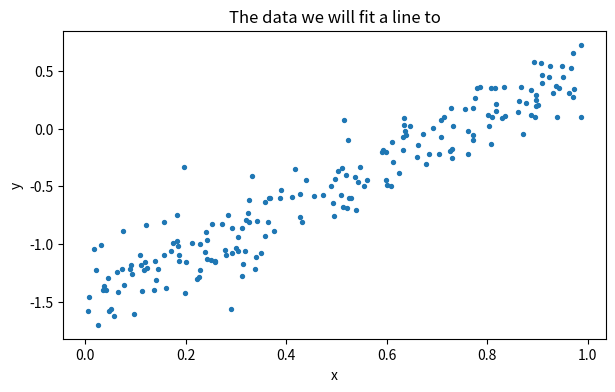
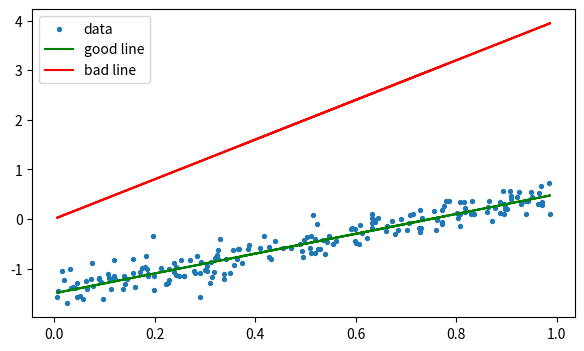
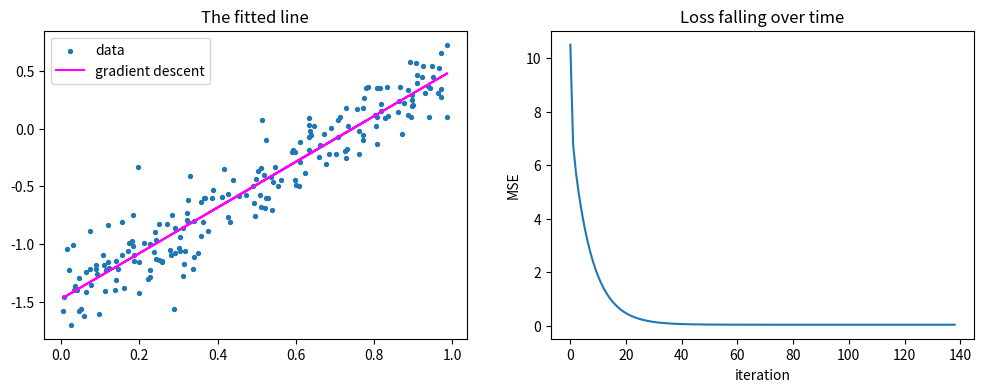

Source code (Python) for these figures, in order:
import numpy as np
import pandas as pd
import matplotlib.pyplot as plt

# Fixing the seed keeps the generated data identical every run,
# so your numbers match the ones discussed here.
np.random.seed(42)

plt.rcParams["figure.figsize"] = (7, 4)

TRUE_SLOPE = 2.0
TRUE_INTERCEPT = -1.5

# 200 x values between 0 and 1, then the matching y values plus Gaussian noise.
X = pd.Series(np.random.rand(200))
noise = np.random.normal(0, 0.2, 200)
y = X * TRUE_SLOPE + TRUE_INTERCEPT + noise

plt.scatter(X, y, s=8)
plt.xlabel("x")
plt.ylabel("y")
plt.title("The data we will fit a line to");

def make_line(xdata, slope, intercept):
    """
    Compute the y values of a straight line.

    Parameters
    ----------
    xdata : pandas Series
        The x values to evaluate the line at.
    slope : float
        The slope of the line.
    intercept : float
        The y value where the line crosses x = 0.

    Returns
    -------
    pandas Series
        The predicted y value for each x.
    """
    ypred = xdata * slope + intercept

    return ypred

def mse(ytrue, ypred):
    """
    Compute the mean squared error between true and predicted values.

    This is our loss function: the quantity gradient descent will minimise.

    Parameters
    ----------
    ytrue : pandas Series
        The observed y values.
    ypred : pandas Series
        The y values predicted by the line.

    Returns
    -------
    float
        The mean of the squared differences.
    """
    error = ((ytrue - ypred) ** 2).mean()

    return error

good = make_line(X, slope=2.0, intercept=-1.5)
bad = make_line(X, slope=4.0, intercept=0.0)

print(f"MSE of the good line: {mse(y, good):.4f}")
print(f"MSE of the bad line:  {mse(y, bad):.4f}")

plt.scatter(X, y, s=8, label="data")
plt.plot(X, good, color="green", label="good line")
plt.plot(X, bad, color="red", label="bad line")
plt.legend();

def calc_gradient(xdata, ytrue, slope, intercept, h=0.0001):
    """
    Estimate the gradient of the MSE for the slope (b1) and the intercept (b0).

    For each parameter in turn, add the tiny change h, recompute the MSE,
    and divide the change in MSE by h:

        ∂MSE/∂b1 ≈ (MSE(b1 + h, b0) - MSE(b1, b0)) / h
        ∂MSE/∂b0 ≈ (MSE(b1, b0 + h) - MSE(b1, b0)) / h

    No calculus required.

    Parameters
    ----------
    xdata : pandas Series
        The x values.
    ytrue : pandas Series
        The observed y values.
    slope : float
        The current slope, b1.
    intercept : float
        The current intercept, b0.
    h : float, optional
        The tiny change added to one parameter at a time.

    Returns
    -------
    tuple of float
        The gradient for the slope (∂MSE/∂b1) and for the intercept (∂MSE/∂b0).
    """
    # MSE(b1, b0): the loss at the current slope and intercept
    loss_now = mse(ytrue, make_line(xdata, slope, intercept))

    # MSE(b1 + h, b0): the loss after increasing only the slope by h
    loss_slope_plus_h = mse(ytrue, make_line(xdata, slope + h, intercept))
    # ∂MSE/∂b1 ≈ (MSE(b1 + h, b0) - MSE(b1, b0)) / h
    deriv_slope = (loss_slope_plus_h - loss_now) / h

    # MSE(b1, b0 + h): the loss after increasing only the intercept by h
    loss_intercept_plus_h = mse(ytrue, make_line(xdata, slope, intercept + h))
    # ∂MSE/∂b0 ≈ (MSE(b1, b0 + h) - MSE(b1, b0)) / h
    deriv_intercept = (loss_intercept_plus_h - loss_now) / h

    return deriv_slope, deriv_intercept

# A deliberately bad starting guess: the true values are 2.0 and -1.5
slope = -8.0
intercept = 2.0

LEARNING_RATE = 0.5
MAX_ITERATIONS = 300
THRESHOLD = 0.0001  # stop once the gradient is this flat

loss_history = []

for i in range(MAX_ITERATIONS):
    deriv_slope, deriv_intercept = calc_gradient(X, y, slope, intercept)

    loss_history.append(mse(y, make_line(X, slope, intercept)))

    # Stop early if the ground is flat enough
    if abs(deriv_slope) + abs(deriv_intercept) <= THRESHOLD:
        print(f"Converged after {i} iterations.")
        break

    # Move against the gradient: downhill is the opposite of the gradient
    slope = slope - deriv_slope * LEARNING_RATE
    intercept = intercept - deriv_intercept * LEARNING_RATE
else:
    print(f"Stopped at the limit of {MAX_ITERATIONS} iterations without converging.")

print(f"slope:      {slope:.3f}  (true value {TRUE_SLOPE})")
print(f"intercept:  {intercept:.3f}  (true value {TRUE_INTERCEPT})")
print(f"final MSE:  {mse(y, make_line(X, slope, intercept)):.4f}")

fig, (ax1, ax2) = plt.subplots(1, 2, figsize=(12, 4))

ax1.scatter(X, y, s=8, label="data")
ax1.plot(X, make_line(X, slope, intercept), color="magenta", label="gradient descent")
ax1.set_title("The fitted line")
ax1.legend()

ax2.plot(loss_history)
ax2.set_xlabel("iteration")
ax2.set_ylabel("MSE")
ax2.set_title("Loss falling over time");

# Add a column of ones so the intercept is estimated together with the slope
X_design = pd.DataFrame({"intercept": 1.0, "x": X})

# Solve (X^T X) b = X^T y. np.linalg.solve is more stable than inverting the matrix.
intercept_ne, slope_ne = np.linalg.solve(X_design.T @ X_design, X_design.T @ y)

print(f"normal equation:  slope {slope_ne:.3f}, intercept {intercept_ne:.3f}")
print(f"true values:      slope {TRUE_SLOPE}, intercept {TRUE_INTERCEPT}")
